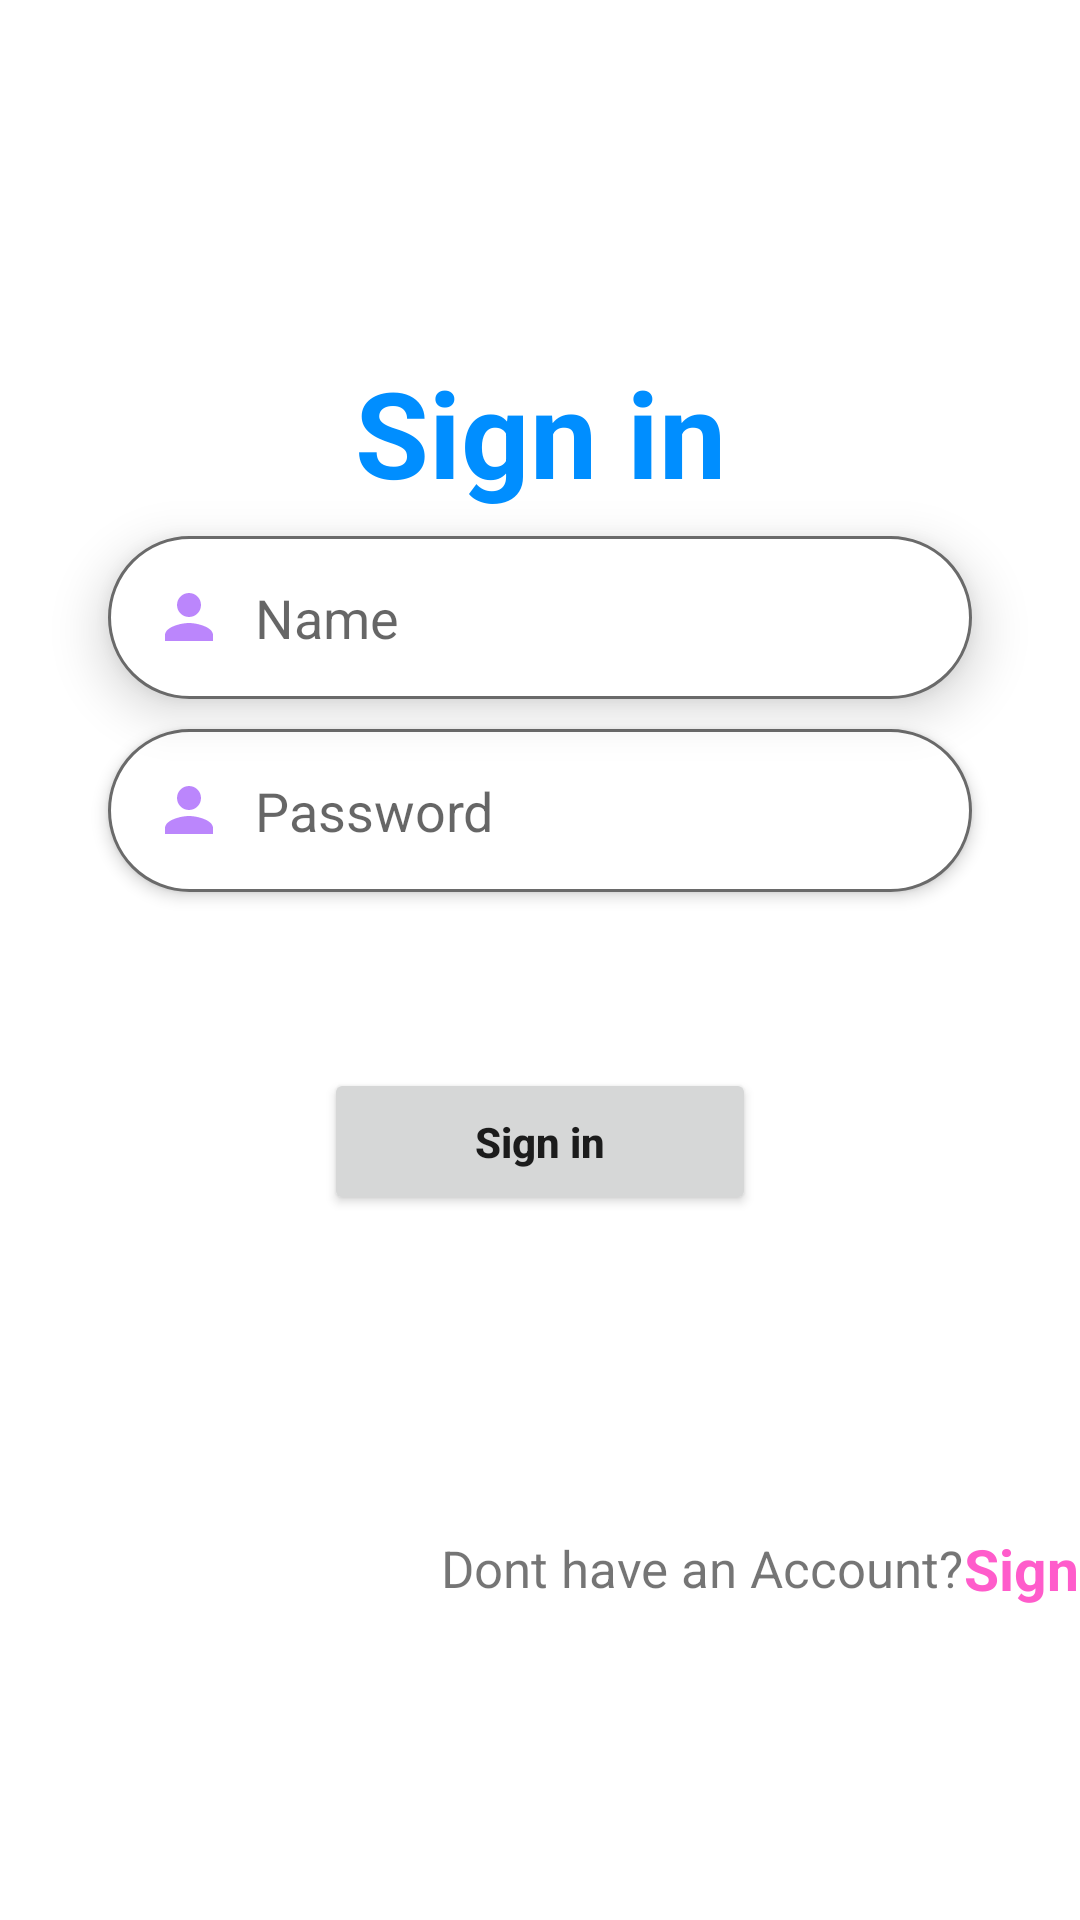

Here is an Android app screen rendered from its layout file. Give the layout XML and the strings, colors and styles it references.
<!-- AndroidManifest.xml: application theme Theme.Coursework_shop -->
<!-- res/layout/activity_login.xml -->
<?xml version="1.0" encoding="utf-8"?>
<androidx.constraintlayout.widget.ConstraintLayout xmlns:android="http://schemas.android.com/apk/res/android"
    xmlns:app="http://schemas.android.com/apk/res-auto"
    xmlns:tools="http://schemas.android.com/tools"
    android:layout_width="match_parent"
    android:layout_height="match_parent"
    tools:context=".Login">


    <View
        android:id="@+id/header_view"
        android:layout_width="match_parent"
        android:layout_height="100dp"
        android:background="@drawable/header_bg"
        tools:ignore="MissingConstraints">

    </View>


    <TextView
        android:id="@+id/textView"
        android:layout_width="wrap_content"
        android:layout_height="wrap_content"
        android:text="Sign in"
        android:textColor="@color/textHanding"
        android:textSize="40sp"
        android:textStyle="bold"
        app:layout_constraintBottom_toBottomOf="parent"
        app:layout_constraintEnd_toEndOf="parent"
        app:layout_constraintStart_toStartOf="parent"
        app:layout_constraintTop_toTopOf="parent"
        app:layout_constraintVertical_bias="0.2" />


    <EditText
        android:id="@+id/name"
        android:layout_width="0dp"
        android:layout_height="wrap_content"
        android:layout_marginTop="8dp"
        android:autofillHints=""
        android:background="@drawable/edit_text_bg"
        android:drawableStart="@drawable/ic_baseline_person"
        android:drawablePadding="10dp"
        android:elevation="10dp"
        android:hint="@string/name"
        android:inputType="text"
        android:padding="15dp"
        app:layout_constraintEnd_toEndOf="parent"
        app:layout_constraintStart_toStartOf="parent"
        app:layout_constraintTop_toBottomOf="@+id/textView"
        app:layout_constraintWidth_percent=".8" />

    <EditText
        android:id="@+id/password"
        android:layout_width="0dp"
        android:layout_height="wrap_content"
        android:layout_marginTop="10dp"
        android:autofillHints=""
        android:background="@drawable/edit_text_bg"
        android:drawableStart="@drawable/ic_baseline_person"
        android:drawablePadding="10dp"
        android:elevation="3dp"
        android:hint="@string/password"
        android:inputType="numberPassword"
        android:padding="15dp"
        app:layout_constraintEnd_toEndOf="parent"
        app:layout_constraintStart_toStartOf="parent"
        app:layout_constraintTop_toBottomOf="@+id/name"
        app:layout_constraintWidth_percent=".8" />


    <Button
        android:id="@+id/sign_up"
        android:layout_width="0dp"
        android:layout_height="wrap_content"
        android:onClick="signIn"
        android:padding="15dp"
        android:text="Sign in"
        android:textAllCaps="false"
        android:textStyle="bold"
        app:layout_constraintBottom_toBottomOf="parent"
        app:layout_constraintEnd_toEndOf="parent"
        app:layout_constraintStart_toStartOf="parent"
        app:layout_constraintTop_toBottomOf="@+id/password"
        app:layout_constraintVertical_bias=".2"
        app:layout_constraintWidth_percent=".4" />

    <TextView
        android:id="@+id/textAcc"
        android:layout_width="wrap_content"
        android:layout_height="wrap_content"
        android:text="@string/dontAcc"
        android:textSize="17sp"
        app:flow_horizontalBias=".3"
        app:flow_verticalBias="0.21"
        app:layout_constraintBottom_toBottomOf="parent"
        app:layout_constraintEnd_toEndOf="parent"
        app:layout_constraintStart_toEndOf="@+id/sign_up"
        app:layout_constraintStart_toStartOf="@+id/sign_up"
        app:layout_constraintTop_toBottomOf="@+id/sign_up" />

    <TextView
        android:id="@+id/sign_in"
        android:layout_width="wrap_content"
        android:layout_height="wrap_content"
        android:onClick="signUp"
        android:text="Sign up"
        android:textColor="@color/pink"
        android:textSize="19sp"
        android:textStyle="bold"
        app:layout_constraintBottom_toBottomOf="@id/textAcc"
        app:layout_constraintStart_toEndOf="@id/textAcc"
        app:layout_constraintTop_toTopOf="@+id/textAcc" />


    <LinearLayout
        android:layout_width="match_parent"
        android:layout_height="match_parent"
        android:gravity="bottom">


        <View

            android:layout_width="match_parent"
            android:layout_height="80dp"
            android:background="@drawable/bottom_bg" />
    </LinearLayout>

</androidx.constraintlayout.widget.ConstraintLayout>
<!-- resources referenced by this layout -->
<resources>
  <color name="pink">#ff5ccb</color>
  <color name="textHanding">#008eff</color>
  <!-- drawable edit_text_bg (drawable-v24) -->
  <?xml version="1.0" encoding="utf-8"?>
  <shape xmlns:android="http://schemas.android.com/apk/res/android">
  
  
      <corners android:radius="50dp"/>
      <solid android:color="@color/white"/>
      <stroke android:color="#6a6a6a" android:width="1dp"/>
  </shape>
  <!-- drawable ic_baseline_person (drawable-v24) -->
  <?xml version="1.0" encoding="utf-8"?>
  <vector xmlns:android="http://schemas.android.com/apk/res/android"
      android:width="24dp"
      android:height="24dp"
      android:tint="@color/purple_200"
      android:viewportWidth="24"
      android:viewportHeight="24">
      <path
          android:fillColor="@android:color/white"
          android:pathData="M12,12c2.21,0 4,-1.79 4,-4s-1.79,-4 -4,-4 -4,1.79 -4,4 1.79,4 4,4zM12,14c-2.67,0 -8,1.34 -8,4v2h16v-2c0,-2.66 -5.33,-4 -8,-4z" />
  </vector>
  <string name="dontAcc">Dont have an Account?</string>
  <string name="name">Name</string>
  <string name="password">Password</string>
  <style name="Theme.Coursework_shop" parent="Theme.MaterialComponents.DayNight.DarkActionBar">
          
          <item name="colorPrimary">@color/purple_500</item>
          <item name="colorPrimaryVariant">@color/purple_700</item>
          <item name="colorOnPrimary">@color/white</item>
          
          <item name="colorSecondary">@color/teal_200</item>
          <item name="colorSecondaryVariant">@color/teal_700</item>
          <item name="colorOnSecondary">@color/black</item>
          
          <item name="android:statusBarColor" tools:targetApi="l">?attr/colorPrimaryVariant</item>
          
      </style>
  <color name="white">#FFFFFFFF</color>
  <color name="purple_200">#FFBB86FC</color>
  <color name="purple_500">#FF6200EE</color>
  <color name="purple_700">#FF3700B3</color>
  <color name="teal_200">#FF03DAC5</color>
  <color name="teal_700">#FF018786</color>
  <color name="black">#FF000000</color>
</resources>
